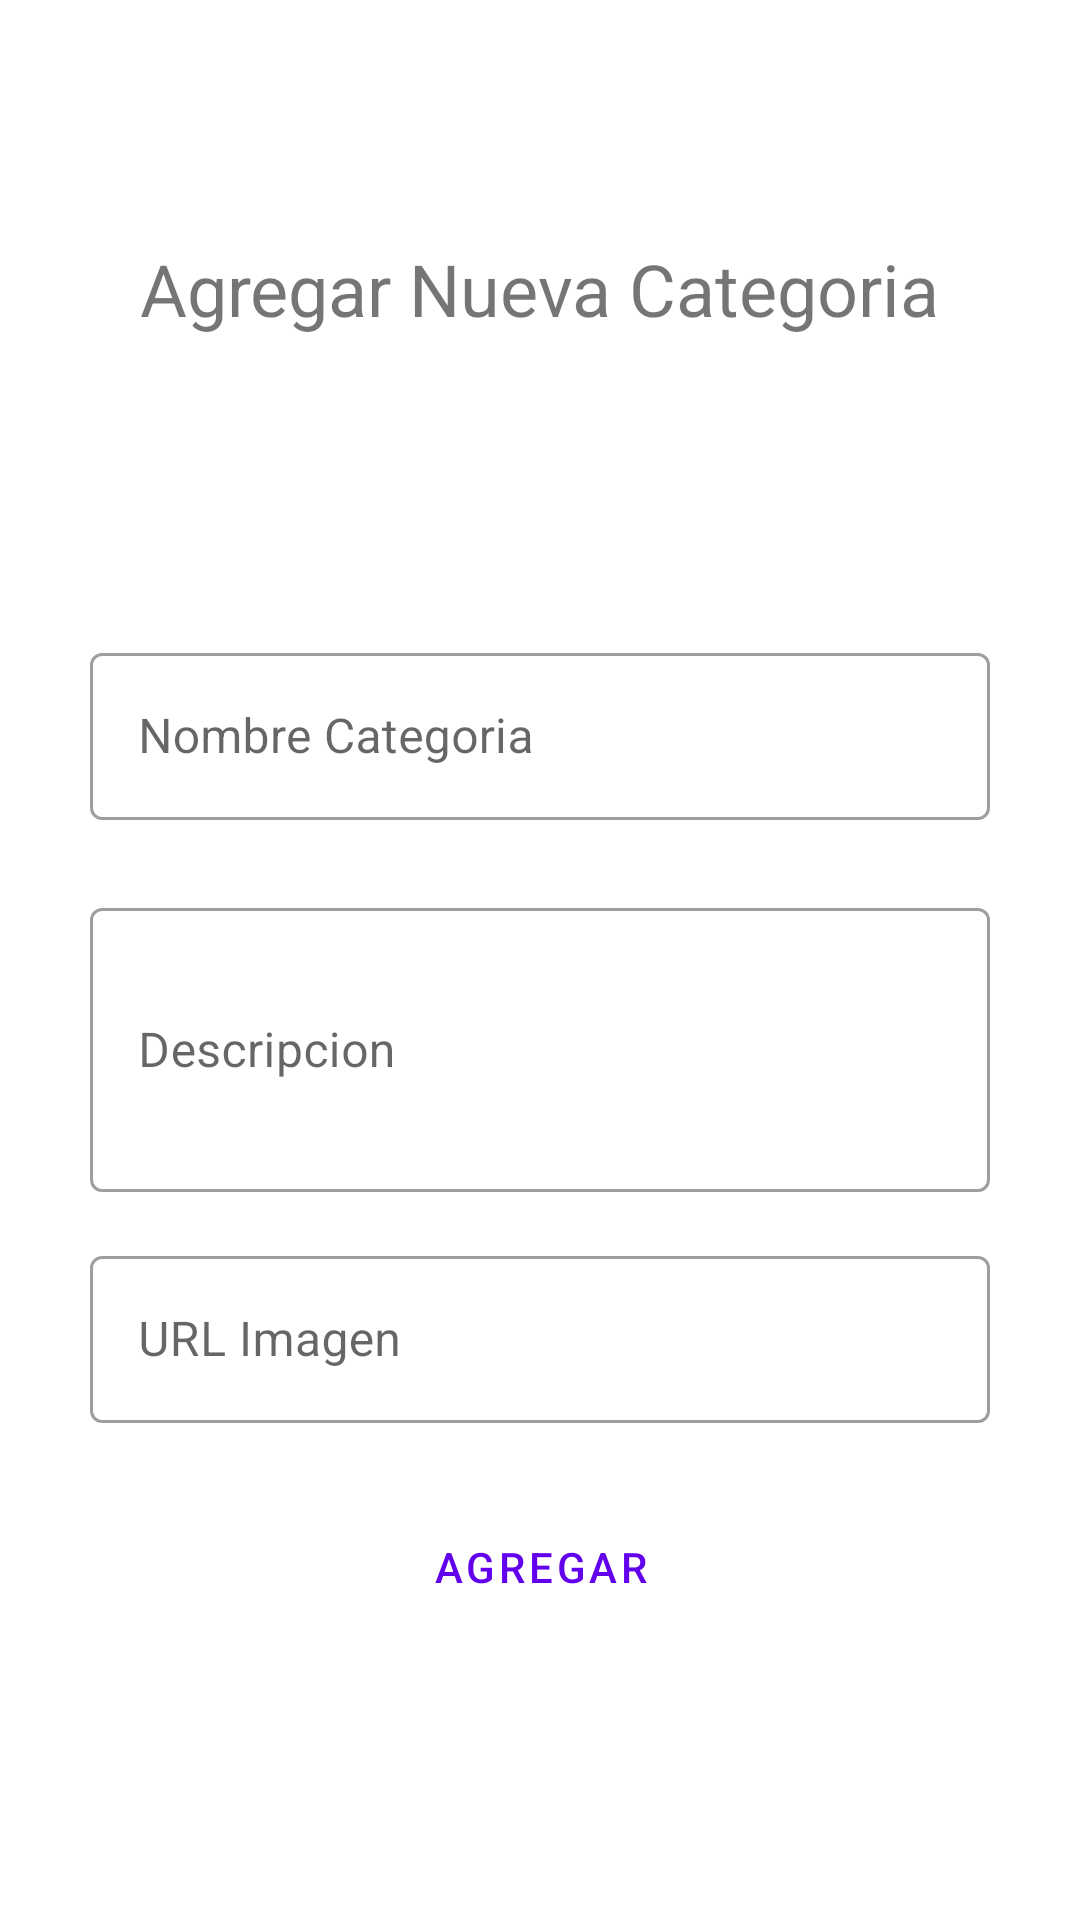

Reconstruct the res/layout file that produces this screen, plus the resources it refers to.
<!-- AndroidManifest.xml: application theme AppTheme -->
<!-- res/layout/activity_add_categoria.xml -->
<?xml version="1.0" encoding="utf-8"?>
<androidx.constraintlayout.widget.ConstraintLayout xmlns:android="http://schemas.android.com/apk/res/android"
    xmlns:app="http://schemas.android.com/apk/res-auto"
    xmlns:tools="http://schemas.android.com/tools"
    android:layout_width="match_parent"
    android:layout_height="match_parent"
    tools:context=".UI.CategoriaUI.AddCategoriaActivity">

    <com.google.android.material.textfield.TextInputLayout
        android:id="@+id/txtCategoriaNombre"
        style="@style/Widget.MaterialComponents.TextInputLayout.OutlinedBox"
        android:layout_width="300dp"
        android:layout_height="wrap_content"
        android:layout_marginTop="100dp"
        android:hint="Nombre Categoria"
        android:textAlignment="center"
        app:layout_constraintEnd_toEndOf="parent"
        app:layout_constraintStart_toStartOf="parent"
        app:layout_constraintTop_toBottomOf="@+id/textView"
        app:startIconContentDescription="Test"
        app:startIconDrawable="@drawable/ic_baseline_add_24">

        <com.google.android.material.textfield.TextInputEditText
            android:id="@+id/textInputEditText"
            android:layout_width="match_parent"
            android:layout_height="wrap_content" />

    </com.google.android.material.textfield.TextInputLayout>

    <com.google.android.material.textfield.TextInputLayout
        style="@style/Widget.MaterialComponents.TextInputLayout.OutlinedBox"
        android:id="@+id/txtCategoriaDescripcion"
        android:layout_width="300dp"
        android:layout_height="100dp"
        android:layout_marginTop="24dp"

        android:hint="Descripcion"
        android:textAlignment="center"
        app:layout_constraintEnd_toEndOf="parent"
        app:layout_constraintStart_toStartOf="parent"
        app:layout_constraintTop_toBottomOf="@+id/txtCategoriaNombre"
        app:startIconContentDescription="Test"
        app:startIconDrawable="@drawable/ic_baseline_add_24">

        <com.google.android.material.textfield.TextInputEditText
            android:id="@+id/textInputEditText2"
            android:inputType="textMultiLine"
            android:layout_width="match_parent"
            android:layout_height="match_parent" />

    </com.google.android.material.textfield.TextInputLayout>

    <com.google.android.material.textfield.TextInputLayout
        style="@style/Widget.MaterialComponents.TextInputLayout.OutlinedBox"
        android:id="@+id/txtCategoriaImagen"
        android:layout_width="300dp"
        android:layout_height="wrap_content"
        android:layout_marginTop="16dp"
        android:hint="URL Imagen"
        android:textAlignment="center"
        app:layout_constraintEnd_toEndOf="parent"
        app:layout_constraintStart_toStartOf="parent"
        app:layout_constraintTop_toBottomOf="@+id/txtCategoriaDescripcion"
        app:startIconContentDescription="Test"
        app:startIconDrawable="@drawable/ic_baseline_add_24">

        <com.google.android.material.textfield.TextInputEditText
            android:id="@+id/textInputEditText3"
            android:layout_width="match_parent"
            android:layout_height="wrap_content" />

    </com.google.android.material.textfield.TextInputLayout>


    <Button
        android:id="@+id/btnAddCategoria"
        style="@style/Widget.MaterialComponents.Button.TextButton"
        android:layout_width="300dp"
        android:layout_height="wrap_content"
        android:layout_gravity="center"
        android:layout_marginTop="24dp"
        android:text="Agregar"
        app:layout_constraintEnd_toEndOf="parent"
        app:layout_constraintStart_toStartOf="parent"
        app:layout_constraintTop_toBottomOf="@+id/txtCategoriaImagen" />

    <TextView
        android:id="@+id/textView"
        android:layout_width="wrap_content"
        android:layout_height="wrap_content"
        android:layout_marginTop="80dp"
        android:textSize="24sp"
        android:text="Agregar Nueva Categoria"
        app:layout_constraintEnd_toEndOf="parent"
        app:layout_constraintStart_toStartOf="parent"
        app:layout_constraintTop_toTopOf="parent" />

</androidx.constraintlayout.widget.ConstraintLayout>
<!-- resources referenced by this layout -->
<resources>
  <style name="AppTheme" parent="Theme.MaterialComponents.DayNight.DarkActionBar">
          
          <item name="colorPrimary">@color/purple_500</item>
          <item name="colorPrimaryVariant">@color/purple_700</item>
          <item name="colorOnPrimary">@color/white</item>
          
          <item name="colorSecondary">@color/teal_200</item>
          <item name="colorSecondaryVariant">@color/teal_700</item>
          <item name="colorOnSecondary">@color/black</item>
          
          <item name="android:statusBarColor" tools:targetApi="l">?attr/colorPrimaryVariant</item>
          
      </style>
  <color name="purple_500">#FF6200EE</color>
  <color name="purple_700">#FF3700B3</color>
  <color name="white">#FFFFFFFF</color>
  <color name="teal_200">#FF03DAC5</color>
  <color name="teal_700">#FF018786</color>
  <color name="black">#FF000000</color>
</resources>
